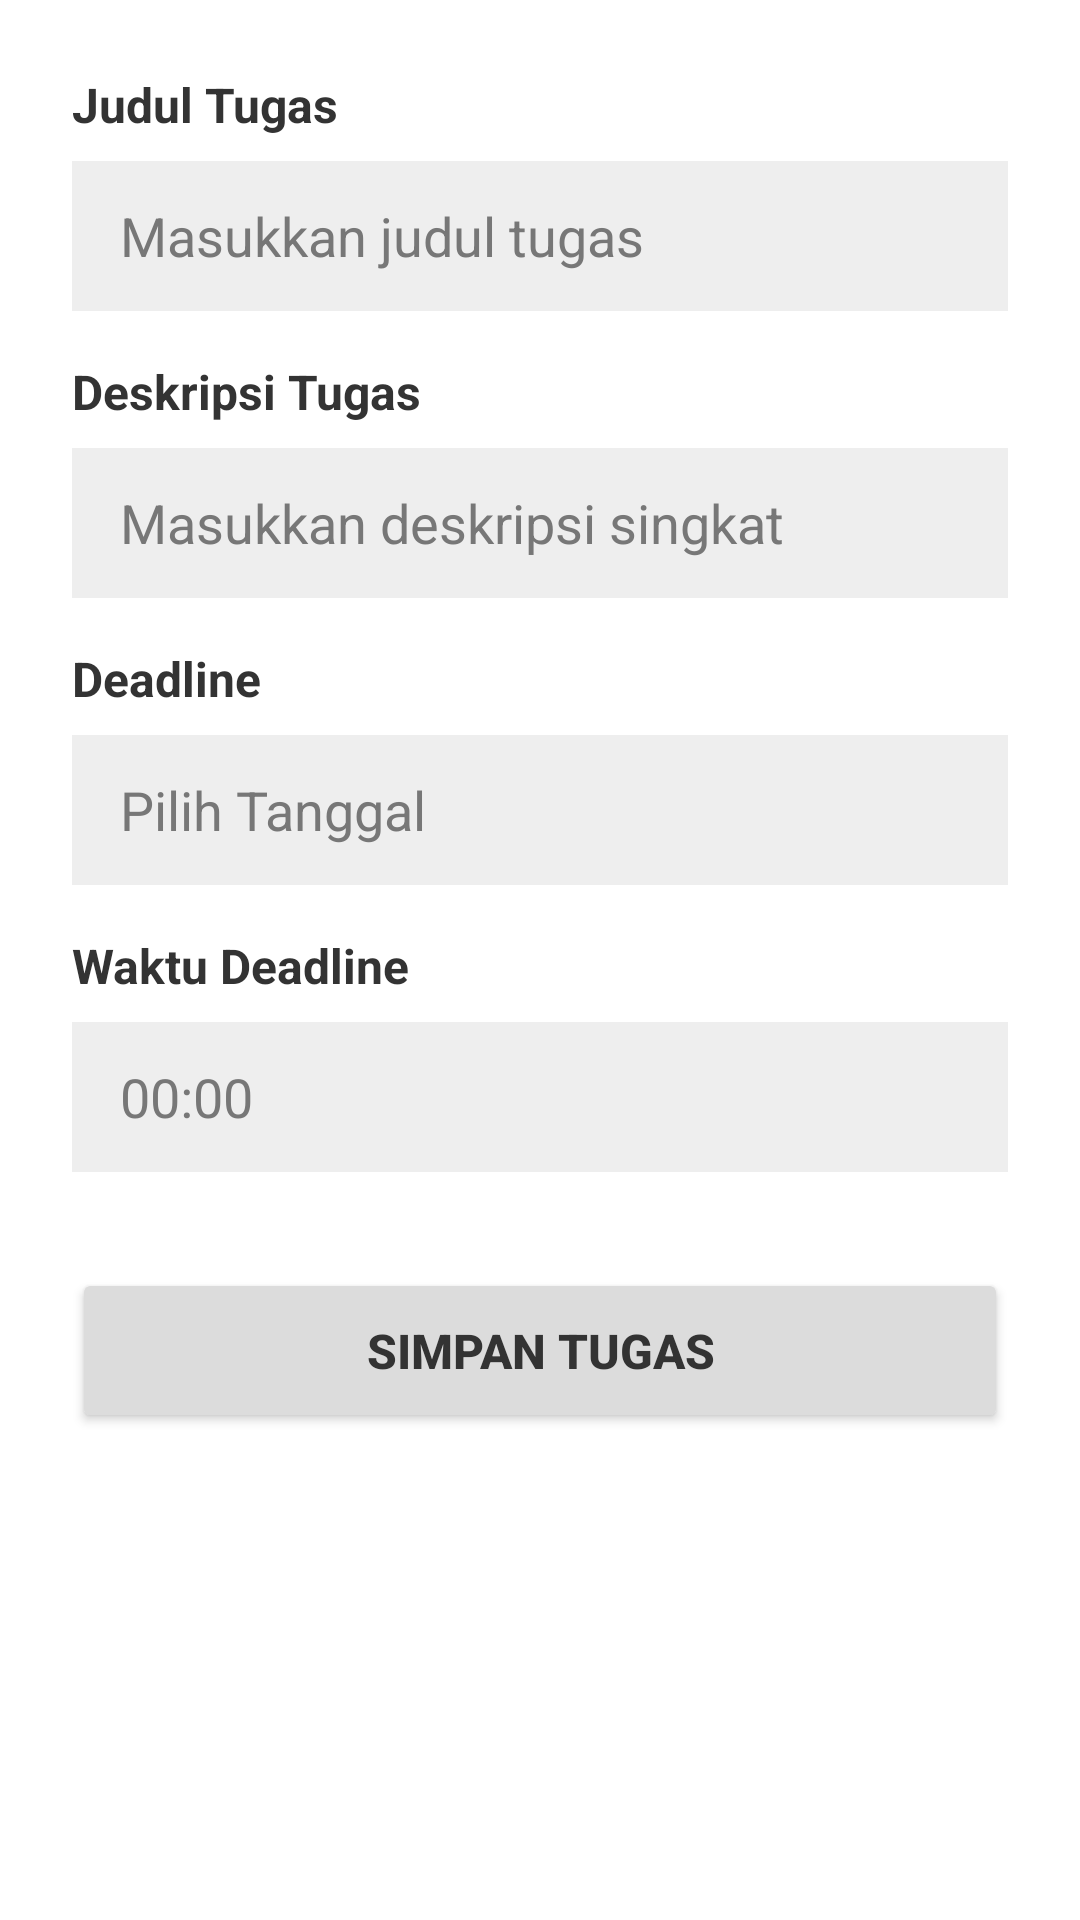

Write the Android layout XML for this screen, with the resource values it uses.
<!-- AndroidManifest.xml: application theme Theme.Jadwalku -->
<!-- res/layout/activity_tambah_tugas.xml -->
<?xml version="1.0" encoding="utf-8"?>
<LinearLayout xmlns:android="http://schemas.android.com/apk/res/android"
    android:layout_width="match_parent"
    android:layout_height="match_parent"
    android:background="?attr/colorBgSurface"
    android:orientation="vertical"
    android:padding="24dp">

    <TextView
        android:layout_width="wrap_content"
        android:layout_height="wrap_content"
        android:text="@string/tugas_label_judul"
        android:textColor="?attr/colorTextPrimary"
        android:textSize="16sp"
        android:textStyle="bold" />

    <EditText
        android:id="@+id/etJudulTugas"
        android:layout_width="match_parent"
        android:layout_height="50dp"
        android:layout_marginTop="8dp"
        android:layout_marginBottom="16dp"
        android:background="?attr/colorBgInput"
        android:textColor="?attr/colorTextPrimary"
        android:textColorHint="?attr/colorTextHint"
        android:hint="@string/tugas_hint_judul"
        android:paddingHorizontal="16dp" />

    <TextView
        android:layout_width="wrap_content"
        android:layout_height="wrap_content"
        android:text="@string/tugas_label_deskripsi"
        android:textColor="?attr/colorTextPrimary"
        android:textSize="16sp"
        android:textStyle="bold" />

    <EditText
        android:id="@+id/etDeskripsiTugas"
        android:layout_width="match_parent"
        android:layout_height="50dp"
        android:layout_marginTop="8dp"
        android:layout_marginBottom="16dp"
        android:background="?attr/colorBgInput"
        android:textColor="?attr/colorTextPrimary"
        android:textColorHint="?attr/colorTextHint"
        android:hint="@string/tugas_hint_deskripsi"
        android:paddingHorizontal="16dp" />

    <TextView
        android:layout_width="wrap_content"
        android:layout_height="wrap_content"
        android:text="@string/tugas_label_deadline"
        android:textColor="?attr/colorTextPrimary"
        android:textSize="16sp"
        android:textStyle="bold" />

    <EditText
        android:id="@+id/etDeadline"
        android:layout_width="match_parent"
        android:layout_height="50dp"
        android:layout_marginTop="8dp"
        android:layout_marginBottom="16dp"
        android:background="?attr/colorBgInput"
        android:textColor="?attr/colorTextPrimary"
        android:textColorHint="?attr/colorTextHint"
        android:clickable="true"
        android:focusable="false"
        android:hint="@string/tugas_hint_deadline"
        android:paddingHorizontal="16dp" />

    <TextView
        android:layout_width="wrap_content"
        android:layout_height="wrap_content"
        android:text="@string/tugas_label_waktu"
        android:textColor="?attr/colorTextPrimary"
        android:textSize="16sp"
        android:textStyle="bold" />

    <EditText
        android:id="@+id/etWaktuDeadline"
        android:layout_width="match_parent"
        android:layout_height="50dp"
        android:layout_marginTop="8dp"
        android:layout_marginBottom="32dp"
        android:background="?attr/colorBgInput"
        android:textColor="?attr/colorTextPrimary"
        android:textColorHint="?attr/colorTextHint"
        android:clickable="true"
        android:focusable="false"
        android:hint="@string/tugas_hint_waktu"
        android:paddingHorizontal="16dp" />

    <Button
        android:id="@+id/btnSimpanTugas"
        android:layout_width="match_parent"
        android:layout_height="55dp"
        android:backgroundTint="?attr/colorBgCard"
        android:text="@string/tugas_btn_simpan"
        android:textColor="?attr/colorTextPrimary"
        android:textSize="16sp"
        android:textStyle="bold" />

    <ProgressBar
        android:id="@+id/progressBar"
        android:layout_width="wrap_content"
        android:layout_height="wrap_content"
        android:layout_gravity="center"
        android:layout_marginTop="16dp"
        android:indeterminateTint="?attr/colorTextSecondary"
        android:visibility="gone" />

</LinearLayout>
<!-- resources referenced by this layout -->
<resources>
  <string name="tugas_btn_simpan">Simpan Tugas</string>
  <string name="tugas_hint_deadline">Pilih Tanggal</string>
  <string name="tugas_hint_deskripsi">Masukkan deskripsi singkat</string>
  <string name="tugas_hint_judul">Masukkan judul tugas</string>
  <string name="tugas_hint_waktu">00:00</string>
  <string name="tugas_label_deadline">Deadline</string>
  <string name="tugas_label_deskripsi">Deskripsi Tugas</string>
  <string name="tugas_label_judul">Judul Tugas</string>
  <string name="tugas_label_waktu">Waktu Deadline</string>
  <style name="Theme.Jadwalku" parent="Theme.MaterialComponents.DayNight.NoActionBar">
  
          
          <item name="colorPrimary">@color/brand_blue</item>
          <item name="colorPrimaryVariant">@color/brand_blue_dark</item>
          <item name="colorOnPrimary">@color/white</item>
          <item name="colorSecondary">#EEEEEE</item>
          <item name="colorSecondaryVariant">#DDDDDD</item>
          <item name="colorOnSecondary">#000000</item>
  
          
          <item name="android:statusBarColor">@color/light_bg_surface</item>
          <item name="android:windowLightStatusBar" tools:targetApi="m">true</item>
  
          
          <item name="colorControlNormal">@color/input_stroke_default</item>
          <item name="colorControlActivated">@color/brand_blue</item>
          <item name="colorControlHighlight">@color/brand_blue</item>
          <item name="textInputStyle">@style/Widget.Jadwalku.TextInputLayout.OutlinedBox</item>
  
          
          
          <item name="colorBgScreen">@color/light_bg_screen</item>
          <item name="colorBgSurface">@color/light_bg_surface</item>
          <item name="colorBgCard">@color/light_bg_card</item>
          <item name="colorBgInput">@color/light_bg_input</item>
  
          
          <item name="colorTextPrimary">@color/light_text_primary</item>
          <item name="colorTextSecondary">@color/light_text_secondary</item>
          <item name="colorTextHint">@color/light_text_hint</item>
          <item name="colorTextOnCard">@color/light_text_on_card</item>
  
          
          <item name="colorInputStroke">@color/light_input_stroke</item>
      </style>
  <color name="brand_blue">#1A73E8</color>
  <color name="brand_blue_dark">#1558B0</color>
  <color name="white">#FFFFFFFF</color>
  <color name="light_bg_surface">#FFFFFF</color>
  <color name="input_stroke_default">#AAAAAA</color>
  <style name="Widget.Jadwalku.TextInputLayout.OutlinedBox" parent="Widget.MaterialComponents.TextInputLayout.OutlinedBox">
          <item name="boxStrokeColor">@color/input_box_stroke</item>
          <item name="hintTextColor">@color/brand_blue</item>
          <item name="boxCornerRadiusTopStart">8dp</item>
          <item name="boxCornerRadiusTopEnd">8dp</item>
          <item name="boxCornerRadiusBottomStart">8dp</item>
          <item name="boxCornerRadiusBottomEnd">8dp</item>
      </style>
  <color name="light_bg_screen">#EEEEEE</color>
  <color name="light_bg_card">#DCDCDC</color>
  <color name="light_bg_input">#EEEEEE</color>
  <color name="light_text_primary">#333333</color>
  <color name="light_text_secondary">#666666</color>
  <color name="light_text_hint">#777777</color>
  <color name="light_text_on_card">#444444</color>
  <color name="light_input_stroke">#AAAAAA</color>
</resources>
